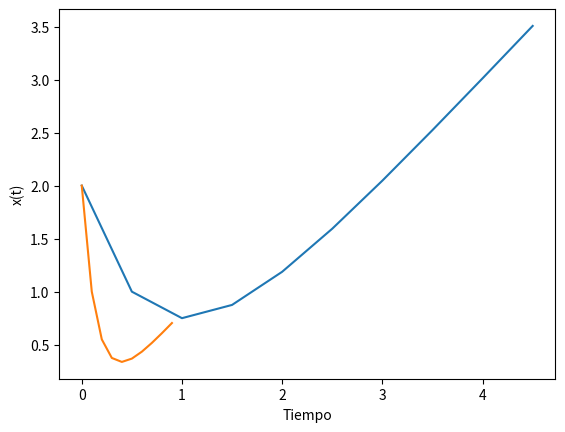

Generate this figure with matplotlib:
import matplotlib.pyplot as plt

# Listas para la grafica de dt_1
x1_axis = []
y1_axis = []

# Listas para la grafica de dt_2
x2_axis = []
y2_axis = []

# Valores de dt dados en el ejercicio
dt_1 = 0.5
dt_2 = 0.1

# Valor inicial
x_1 = 2
x_2 = 2

# Tiempo inicial
t_1 = 0
t_2 = 0


for contador in range(10):

    # Para dt = 0.5
    x1_axis.append(t_1)
    y1_axis.append(x_1)
    x_1 = x_1 + dt_1*(t_1 - x_1)
    t_1 = t_1 + dt_1

    # En caso de querer ver los resultados:
    # print(x_1)
    # print(t_1)


    # Para dt = 0.1
    x2_axis.append(t_2)
    y2_axis.append(x_2)
    x_2 = x_2 + dt_1*(t_2- x_2)
    t_2 = t_2 + dt_2
    contador = contador + 0.1

    # En caso de querer ver los resultados:
    # print(x_2)
    # print(t_2)

plt.xlabel("Tiempo")
plt.ylabel("x(t)")
plt.plot(x1_axis, y1_axis,x2_axis, y2_axis)
plt.show()

